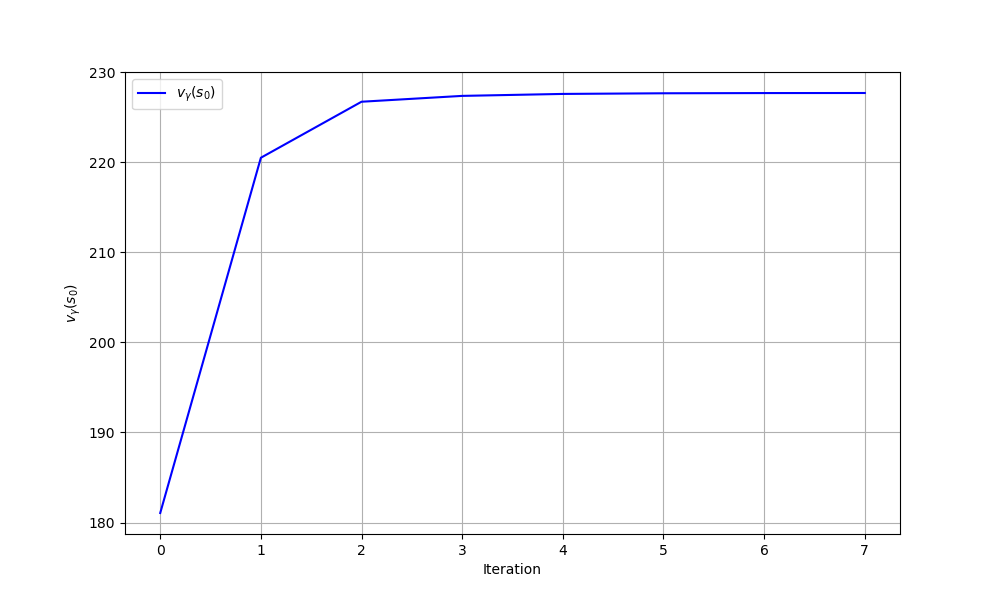

Values plotted in this chart, from the file beside it:
iteration, theta0, theta1, v_gamma
0, 0.0, 0.0, 181.1
1, -3.964, 8.988, 220.5
2, -12.06, 23.77, 226.7
3, -18.99, 36.3, 227.4
4, -19.49, 36.11, 227.6
5, -19.96, 35.9, 227.7
6, -20.42, 35.71, 227.7
7, -20.89, 35.54, 227.7
